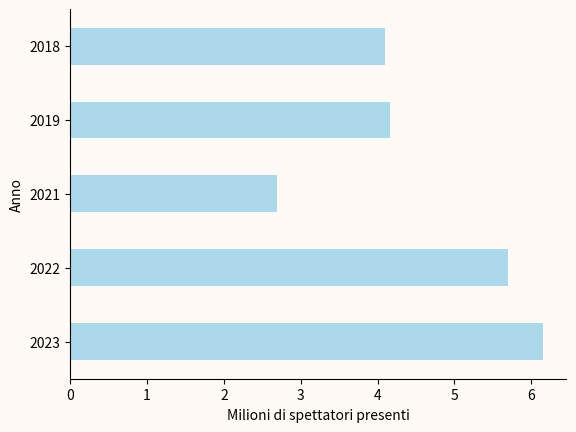

Source code (Python):
import pandas as pd
import matplotlib.pyplot as plt
#sources<br>
#https://www.formula1.com/en/latest/article.f1-race-weekends-attended-by-over-four-million-fans-in-2018.lILWTUMmCkWAAoGE4aYGo.html<br>
#https://www.formula1.com/en/latest/article.grand-prix-attendance-surpasses-4-million-in-2019.61fEHE3wb7Wl8tHfP8cBTd.html#:~:text=As%20in%202018%2C%20more%20than,Prix%20due%20to%20Typhoon%20Hagibis.<br>
#https://www.vox.com/culture/2023/11/18/23965792/formula-1-growth-race-las-vegas-strip-grand-prix-fans#:~:text=Total%20attendance%20globally%20for%20the,400%2C000%20and%20440%2C000%20attendees%2C%20respectively.<br>
#https://f1destinations.com/ranked-the-top-attended-formula-1-races-in-2023/

attendance = [6.150, 5.700, 2.690, 4.164, 4.093]
index = ['2023', '2022', '2021', '2019', '2018']
df = pd.DataFrame({'': attendance 
}, index = index)
ax = df.plot.barh(color = '#ABD9E9')
plt.gca().set_facecolor('#FFFAF6')
plt.gcf().set_facecolor('#FFFAF6')
ax.spines['top'].set_visible(False)
ax.spines['right'].set_visible(False)
ax.set_xlabel('Milioni di spettatori presenti')
ax.set_ylabel('Anno')
ax.get_legend().remove()